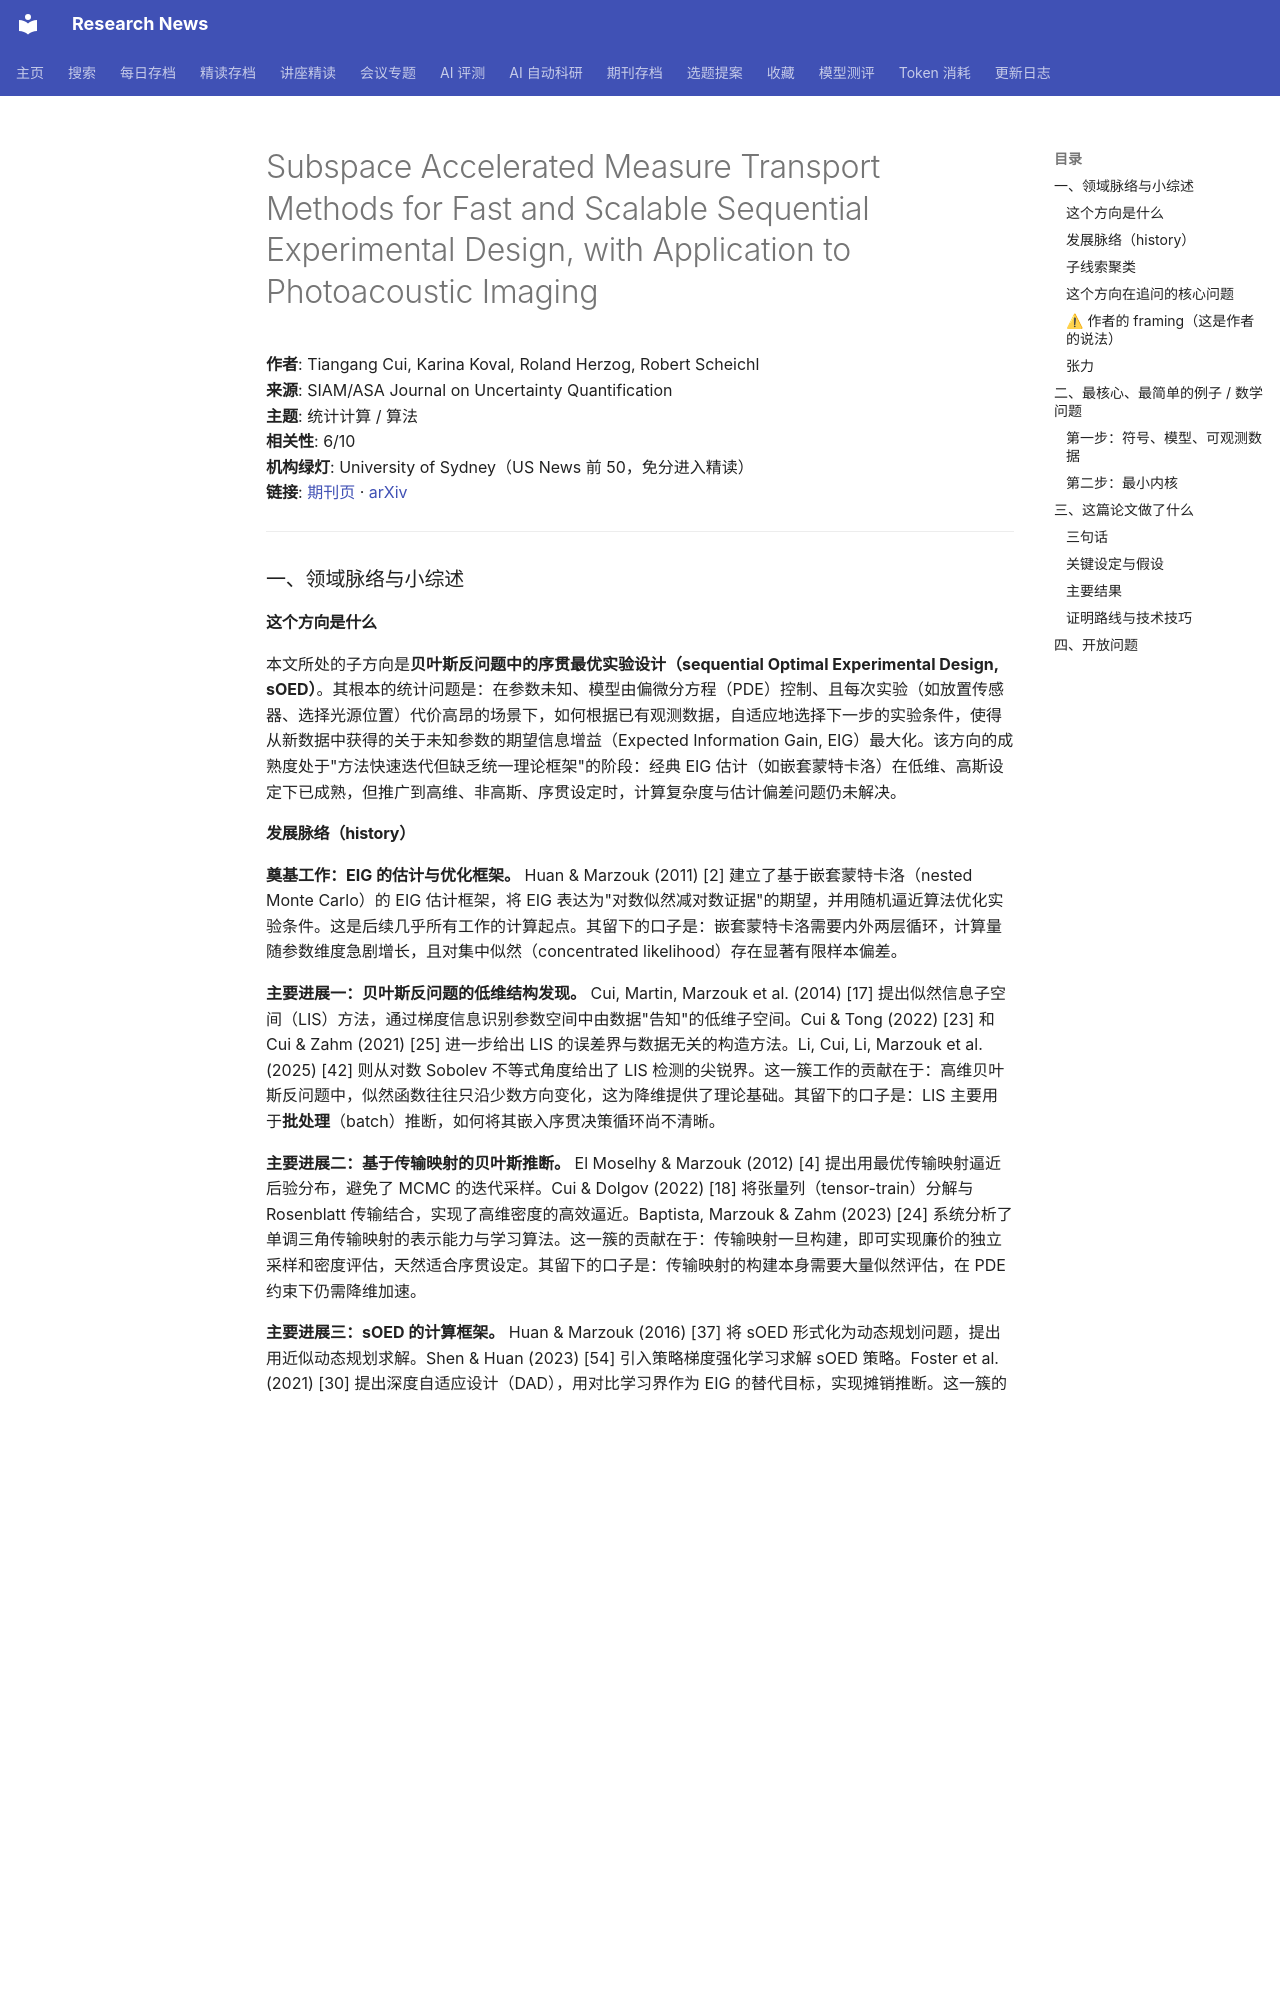

repository: cxy0714/research-news · page: deep_reads/2026-10-17-10.1137_25m1735329/index.html · generator: mkdocs

# Subspace Accelerated Measure Transport Methods for Fast and Scalable Sequential Experimental Design, with Application to Photoacoustic Imaging

**作者**: Tiangang Cui, Karina Koval, Roland Herzog, Robert Scheichl  
**来源**: SIAM/ASA Journal on Uncertainty Quantification  
**主题**: 统计计算 / 算法  
**相关性**: 6/10  
**机构绿灯**: University of Sydney（US News 前 50，免分进入精读）  
**链接**: [期刊页](https://doi.org/10.1137/25m1735329) · [arXiv](https://arxiv.org/abs/2502.20086)

---

### 一、领域脉络与小综述

#### 这个方向是什么

本文所处的子方向是**贝叶斯反问题中的序贯最优实验设计（sequential Optimal Experimental Design, sOED）**。其根本的统计问题是：在参数未知、模型由偏微分方程（PDE）控制、且每次实验（如放置传感器、选择光源位置）代价高昂的场景下，如何根据已有观测数据，自适应地选择下一步的实验条件，使得从新数据中获得的关于未知参数的期望信息增益（Expected Information Gain, EIG）最大化。该方向的成熟度处于"方法快速迭代但缺乏统一理论框架"的阶段：经典 EIG 估计（如嵌套蒙特卡洛）在低维、高斯设定下已成熟，但推广到高维、非高斯、序贯设定时，计算复杂度与估计偏差问题仍未解决。

#### 发展脉络（history）

**奠基工作：EIG 的估计与优化框架。** Huan & Marzouk (2011) [2] 建立了基于嵌套蒙特卡洛（nested Monte Carlo）的 EIG 估计框架，将 EIG 表达为"对数似然减对数证据"的期望，并用随机逼近算法优化实验条件。这是后续几乎所有工作的计算起点。其留下的口子是：嵌套蒙特卡洛需要内外两层循环，计算量随参数维度急剧增长，且对集中似然（concentrated likelihood）存在显著有限样本偏差。

**主要进展一：贝叶斯反问题的低维结构发现。** Cui, Martin, Marzouk et al. (2014) [17] 提出似然信息子空间（LIS）方法，通过梯度信息识别参数空间中由数据"告知"的低维子空间。Cui & Tong (2022) [23] 和 Cui & Zahm (2021) [25] 进一步给出 LIS 的误差界与数据无关的构造方法。Li, Cui, Li, Marzouk et al. (2025) [42] 则从对数 Sobolev 不等式角度给出了 LIS 检测的尖锐界。这一簇工作的贡献在于：高维贝叶斯反问题中，似然函数往往只沿少数方向变化，这为降维提供了理论基础。其留下的口子是：LIS 主要用于**批处理**（batch）推断，如何将其嵌入序贯决策循环尚不清晰。

**主要进展二：基于传输映射的贝叶斯推断。** El Moselhy & Marzouk (2012) [4] 提出用最优传输映射逼近后验分布，避免了 MCMC 的迭代采样。Cui & Dolgov (2022) [18] 将张量列（tensor-train）分解与 Rosenblatt 传输结合，实现了高维密度的高效逼近。Baptista, Marzouk & Zahm (2023) [24] 系统分析了单调三角传输映射的表示能力与学习算法。这一簇的贡献在于：传输映射一旦构建，即可实现廉价的独立采样和密度评估，天然适合序贯设定。其留下的口子是：传输映射的构建本身需要大量似然评估，在 PDE 约束下仍需降维加速。

**主要进展三：sOED 的计算框架。** Huan & Marzouk (2016) [37] 将 sOED 形式化为动态规划问题，提出用近似动态规划求解。Shen & Huan (2023) [54] 引入策略梯度强化学习求解 sOED 策略。Foster et al. (2021) [30] 提出深度自适应设计（DAD），用对比学习界作为 EIG 的替代目标，实现摊销推断。这一簇的贡献在于：将序贯决策问题转化为可优化的计算问题。其留下的口子是：这些方法要么依赖高斯近似（如 [37]），要么需要大量离线训练数据（如 [30, 54]），对 PDE 约束的高维问题仍不实用。

**本文的位置**：本文试图将上述三条线索缝合——用 LIS 做降维、用传输映射做摊销推断、用 EIG 上界做序贯设计准则。其核心创新在于：将 [42] 的 EIG 上界推广到序贯设定，并证明该上界同时诱导出 LIS 投影算子，从而在一个统一框架内完成"设计选择 + 降维 + 推断"。

#### 子线索聚类

1. **EIG 估计与优化**（[2], [36], [53], [35]）：关注如何高效、无偏地估计 EIG，以及如何在设计空间中优化它。主流方法是嵌套蒙特卡洛及其变体（如多级蒙特卡洛、拟蒙特卡洛），瓶颈是计算量与偏差的权衡。
2. **低维结构发现**（[17], [22], [23], [25], [42], [60]）：关注如何识别参数空间中由数据告知的低维子空间。主流方法是基于似然梯度的 LIS 及其变体，瓶颈是梯度估计的方差与子空间维数的选择。
3. **传输映射与摊销推断**（[4], [18], [24], [40], [48], [50]）：关注如何用可逆映射将参考分布推送到目标分布，实现快速采样与密度评估。主流方法是三角映射与张量分解，瓶颈是高维下的表示复杂度。
4. **序贯决策与强化学习**（[30], [37], [54]）：关注如何将 sOED 形式化为动态规划或强化学习问题。主流方法是近似动态规划与策略梯度，瓶颈是状态空间的连续性与高维性。
